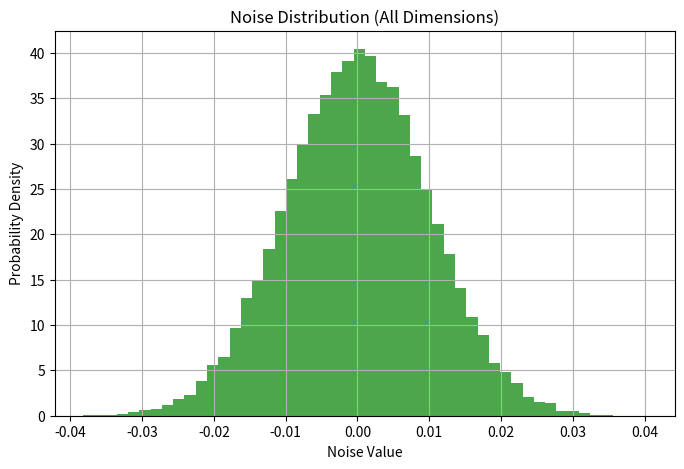
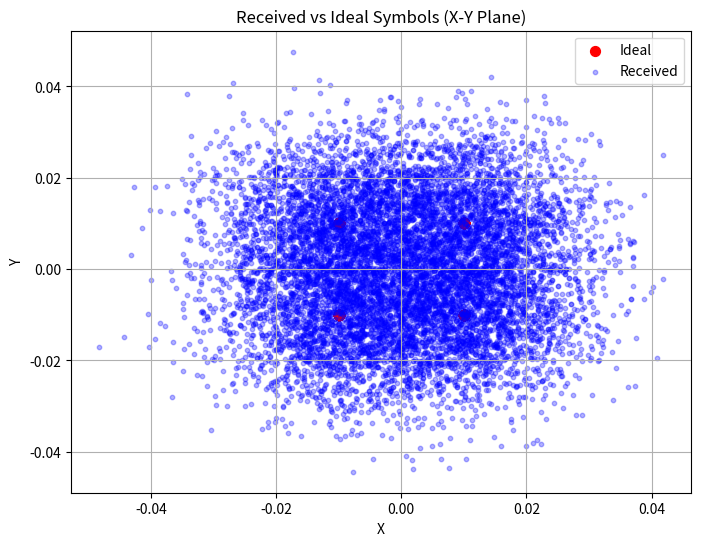
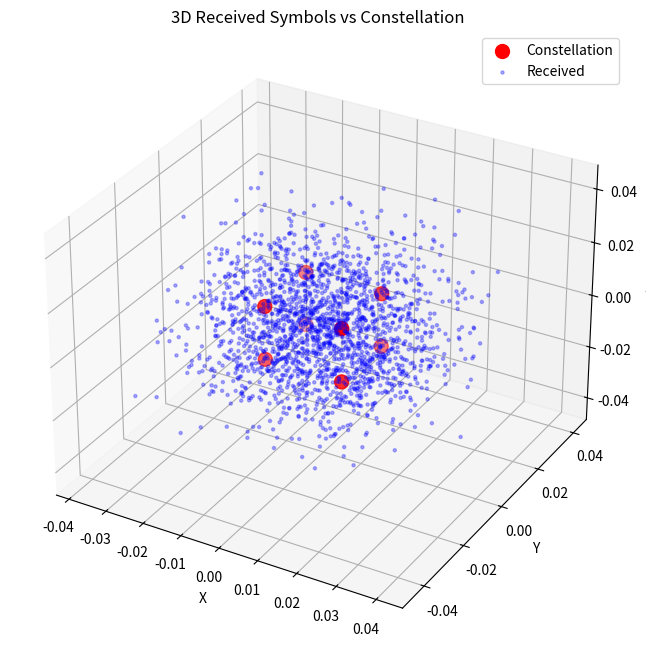
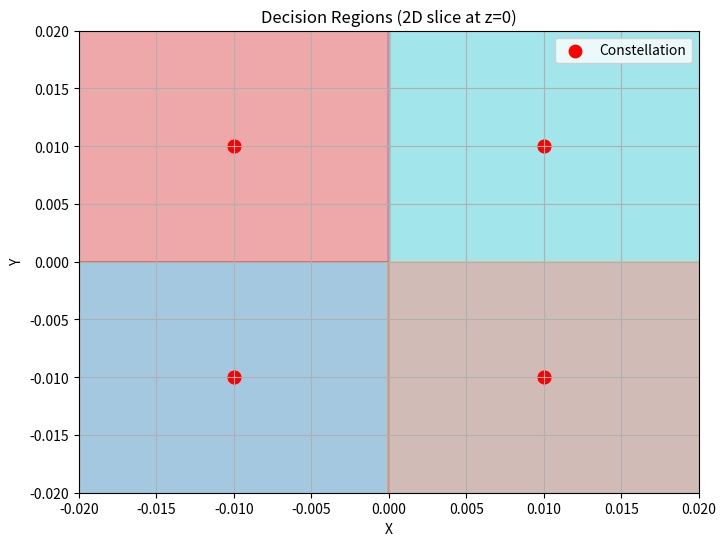

Write the Python code that produced these figures, in order.
"""
8-ary 3D Signal Simulation with Decision Boundaries
---------------------------------------------------
Simulates 8-ary (3D cube) constellation over AWGN channel.
Includes symbol error computation, noise visualization,
received signal plots, and decision boundary demonstration.
"""

import numpy as np
import matplotlib.pyplot as plt
from itertools import product

# ----------------------
# Step 0: System Parameters
# ----------------------
A = 0.01        # Cube amplitude (half the side length)
M = 8           # Number of symbols (cube vertices)
N = 10000       # Number of transmitted symbols
N0 = 2e-4       # Noise power spectral density

noise_var = N0 / 2
sigma = np.sqrt(noise_var)

print("=== Step 0: System Parameters ===")
print(f"A = {A}, M = {M}, N = {N}")
print(f"N0 = {N0}, Noise variance = {noise_var:.6e}, σ = {sigma:.6e}\n")

# ----------------------
# Step 1: Generate Constellation
# ----------------------
# All combinations of ±A in 3D → cube centered at origin
s_m_coords_list = list(product([-A, A], repeat=3))
constellation_points = np.array(s_m_coords_list)

print("=== Step 1: Constellation Points ===")
print(constellation_points, "\n")

# ----------------------
# Step 2: Random Transmission
# ----------------------
tx_indices = np.random.randint(0, M, N)
tx_symbols = constellation_points[tx_indices]

print("=== Step 2: First 5 Transmitted Symbols ===")
print(tx_symbols[:5], "\n")

# ----------------------
# Step 3: Add AWGN Noise
# ----------------------
noise = np.random.normal(0, sigma, tx_symbols.shape)
rx_symbols = tx_symbols + noise

print("=== Step 3: First 5 Received Symbols ===")
print(rx_symbols[:5], "\n")

# ----------------------
# Step 4: ML Detection (Minimum Distance)
# ----------------------
def ml_detect(received, constellation):
    detected = []
    for r in received:
        distances = np.linalg.norm(constellation - r, axis=1)
        detected.append(np.argmin(distances))
    return np.array(detected)

rx_indices = ml_detect(rx_symbols, constellation_points)

print("=== Step 4: First 5 Detected Indices ===")
print(rx_indices[:5], "\n")

# ----------------------
# Step 5: Symbol Error Probability
# ----------------------
symbol_errors = np.sum(tx_indices != rx_indices)
Ps = symbol_errors / N

print(f"=== Step 5: Symbol Error Probability ===")
print(f"Symbol errors = {symbol_errors}/{N}")
print(f"P_symbol_error = {Ps:.6f}\n")

# ----------------------
# Step 6: Noise Distribution Visualization
# ----------------------
plt.figure(figsize=(8,5))
plt.hist(noise.flatten(), bins=50, density=True, color='green', alpha=0.7)
plt.title("Noise Distribution (All Dimensions)")
plt.xlabel("Noise Value")
plt.ylabel("Probability Density")
plt.grid(True)
plt.show()

# ----------------------
# Step 7: Received vs Ideal (2D projections)
# ----------------------
plt.figure(figsize=(8,6))
plt.scatter(tx_symbols[:,0], tx_symbols[:,1], c='red', s=50, label='Ideal')
plt.scatter(rx_symbols[:,0], rx_symbols[:,1], c='blue', alpha=0.3, s=10, label='Received')
plt.title("Received vs Ideal Symbols (X-Y Plane)")
plt.xlabel("X")
plt.ylabel("Y")
plt.legend()
plt.grid(True)
plt.show()

# ----------------------
# Step 8: 3D Visualization
# ----------------------
fig = plt.figure(figsize=(10,8))
ax = fig.add_subplot(111, projection='3d')
ax.scatter(constellation_points[:,0], constellation_points[:,1], constellation_points[:,2],
           c='red', s=100, label='Constellation')
ax.scatter(rx_symbols[:2000,0], rx_symbols[:2000,1], rx_symbols[:2000,2],
           c='blue', s=5, alpha=0.3, label='Received')
ax.set_xlabel("X"); ax.set_ylabel("Y"); ax.set_zlabel("Z")
ax.set_title("3D Received Symbols vs Constellation")
ax.legend()
plt.show()

# ----------------------
# Step 9: Decision Boundary (2D slice visualization)
# ----------------------
# We take a 2D slice at z = 0 for visualization.
# Decision boundaries for a cube are planes at midpoints between ±A.
# That means x=0, y=0, z=0 are the boundaries dividing 8 regions.
grid_range = np.linspace(-2*A, 2*A, 200)
X, Y = np.meshgrid(grid_range, grid_range)

# For a 2D slice (z=0), find nearest constellation point
Z = np.zeros_like(X)
r_points = np.stack((X.flatten(), Y.flatten(), Z.flatten()), axis=1)
dists = np.linalg.norm(r_points[:, None, :] - constellation_points[None, :, :], axis=2)
region_map = np.argmin(dists, axis=1).reshape(X.shape)

plt.figure(figsize=(8,6))
plt.contourf(X, Y, region_map, levels=8, alpha=0.4, cmap='tab10')
plt.scatter(constellation_points[:,0], constellation_points[:,1], c='red', s=80, label='Constellation')
plt.title("Decision Regions (2D slice at z=0)")
plt.xlabel("X")
plt.ylabel("Y")
plt.legend()
plt.grid(True)
plt.show()

print("=== Step 9: Decision Boundary Visualization Complete ===")
print("Boundaries are planes at x=0, y=0, and z=0 dividing the cube regions.\n")

